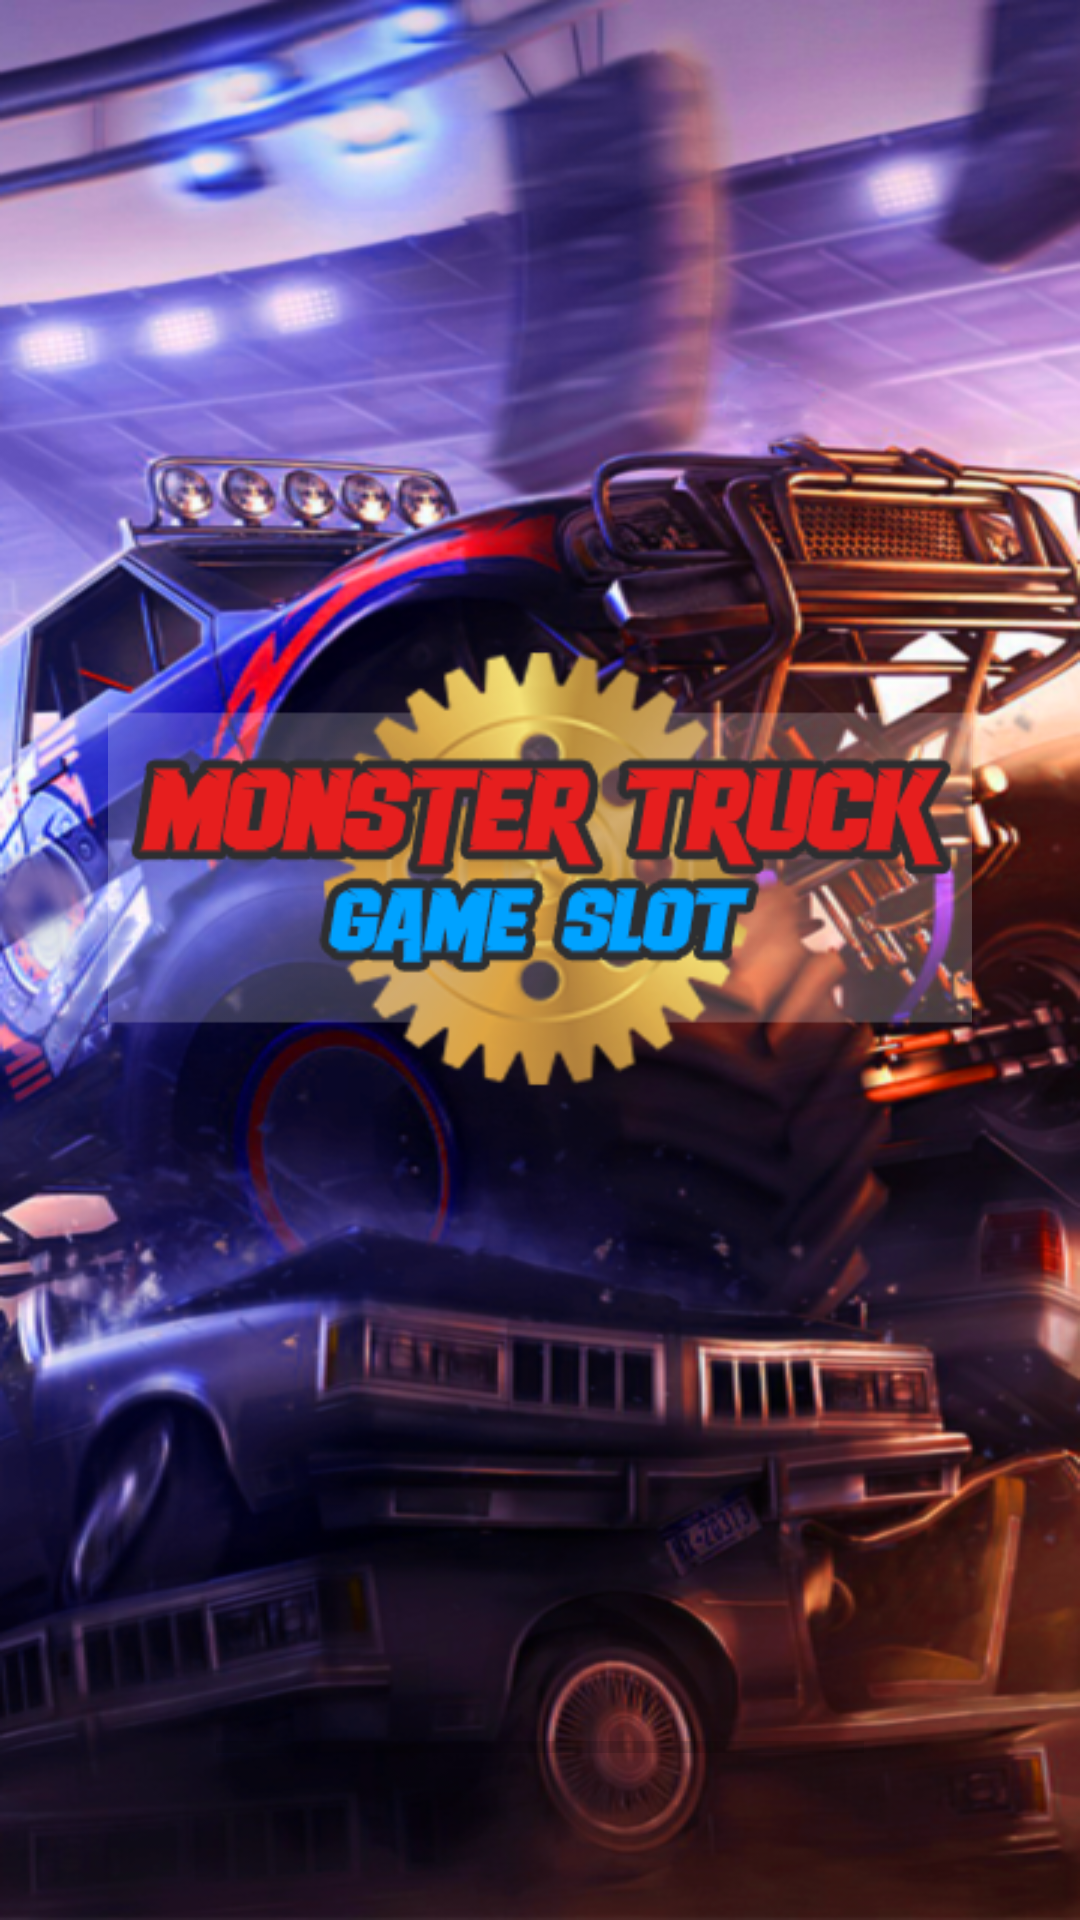

Write the Android layout XML for this screen, with the resource values it uses.
<!-- AndroidManifest.xml: application theme Theme.Slots -->
<!-- res/layout/fragment_loading.xml -->
<?xml version="1.0" encoding="utf-8"?>
<androidx.constraintlayout.widget.ConstraintLayout xmlns:android="http://schemas.android.com/apk/res/android"
    xmlns:app="http://schemas.android.com/apk/res-auto"
    xmlns:tools="http://schemas.android.com/tools"
    android:layout_width="match_parent"
    android:layout_height="match_parent"
    android:background="@drawable/background1"
    tools:context=".ui.screens.LoadingFragment">

    <ImageView
        android:id="@+id/imageViewAppLogo"
        android:layout_width="0dp"
        android:layout_height="wrap_content"
        android:contentDescription="@string/app_logo"
        android:src="@drawable/logo1"
        app:layout_constraintEnd_toEndOf="parent"
        app:layout_constraintStart_toStartOf="parent"
        app:layout_constraintTop_toTopOf="parent" />

    <ProgressBar
        android:id="@+id/progressBar"
        style="?android:attr/progressBarStyleHorizontal"
        android:layout_width="0dp"
        android:layout_height="40dp"
        app:layout_constraintBottom_toBottomOf="parent"
        app:layout_constraintEnd_toEndOf="@id/guidelineEnd"
        app:layout_constraintStart_toStartOf="@id/guidelineStart"
        app:layout_constraintTop_toTopOf="@id/guidelineTop" />

    <androidx.constraintlayout.widget.Guideline
        android:id="@+id/guidelineTop"
        android:layout_width="wrap_content"
        android:layout_height="wrap_content"
        android:orientation="horizontal"
        app:layout_constraintGuide_percent="0.82" />

    <androidx.constraintlayout.widget.Guideline
        android:id="@+id/guidelineStart"
        android:layout_width="wrap_content"
        android:layout_height="wrap_content"
        android:orientation="vertical"
        app:layout_constraintGuide_percent="0.2" />

    <androidx.constraintlayout.widget.Guideline
        android:id="@+id/guidelineEnd"
        android:layout_width="wrap_content"
        android:layout_height="wrap_content"
        android:orientation="vertical"
        app:layout_constraintGuide_percent="0.8" />

    <TextView
        android:id="@+id/textViewProgressText"
        android:layout_width="0dp"
        android:layout_height="0dp"
        android:gravity="center"
        android:textColor="@color/white"
        android:textSize="20sp"
        android:textStyle="bold"
        app:layout_constraintBottom_toBottomOf="@id/progressBar"
        app:layout_constraintEnd_toEndOf="@id/progressBar"
        app:layout_constraintStart_toStartOf="@id/progressBar"
        app:layout_constraintTop_toTopOf="@id/progressBar"
        tools:text="100%" />
</androidx.constraintlayout.widget.ConstraintLayout>
<!-- resources referenced by this layout -->
<resources>
  <!-- drawable background1: png bitmap (drawable, 468654 bytes) -->
  <!-- drawable logo1: png bitmap (drawable, 40613 bytes) -->
  <string name="app_logo">app logo</string>
  <style name="Theme.Slots" parent="Theme.MaterialComponents.DayNight.DarkActionBar">
          
          <item name="colorPrimary">@color/purple_500</item>
          <item name="colorPrimaryVariant">@color/purple_700</item>
          <item name="colorOnPrimary">@color/white</item>
          
          <item name="colorSecondary">@color/teal_200</item>
          <item name="colorSecondaryVariant">@color/teal_700</item>
          <item name="colorOnSecondary">@color/black</item>
          
          <item name="android:statusBarColor">?attr/colorPrimaryVariant</item>
          
      </style>
  <!-- not gathered from this repository: default colours our renderer supplied (Android Studio template values) -->
  <color name="purple_500">#FF6200EE</color>
  <color name="purple_700">#FF3700B3</color>
  <color name="teal_200">#FF03DAC5</color>
  <color name="teal_700">#FF018786</color>
  <color name="black">#FF000000</color>
  <color name="white">#FFFFFFFF</color>
</resources>
